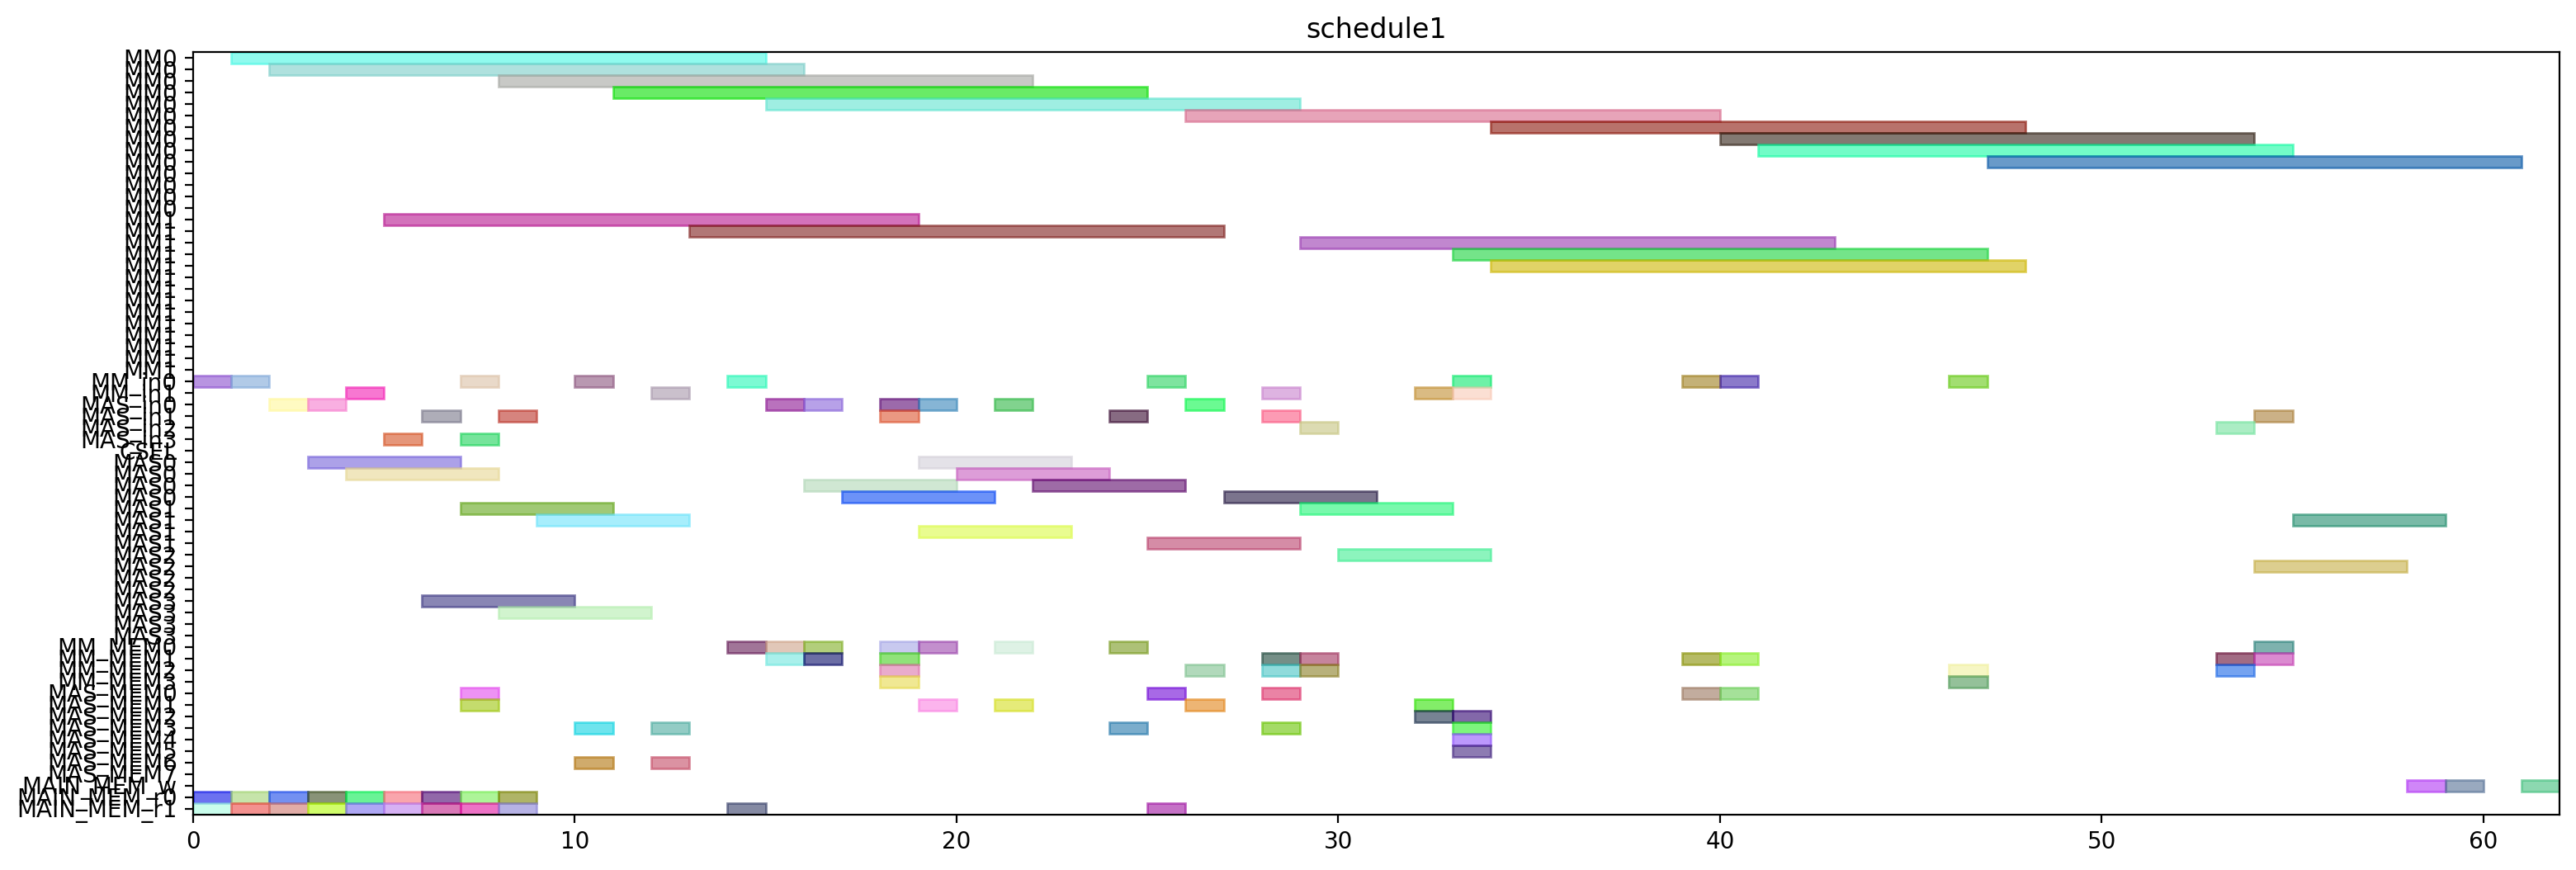

Write Python code to recreate this figure.
from pyschedule import Scenario, solvers, plotters, alt


def solve():
	horizon = 151
	S = Scenario("schedule1", horizon=horizon)

	# resource
	MM = S.Resources('MM', num=2, size=14)
	MM_in = S.Resources('MM_in', num=2)
	MAS_in = S.Resources('MAS_in', num=4)
	CSEL = S.Resource('CSEL')
	MAS = S.Resources('MAS', num=4, size=4, periods=range(1, horizon))
	MM_MEM = S.Resources('MM_MEM', num=4)
	MAS_MEM = S.Resources('MAS_MEM', num=8)
	MAIN_MEM_w = S.Resource('MAIN_MEM_w', size=1)
	MAIN_MEM_r = S.Resources('MAIN_MEM_r', num=2)

	# result of previous scheduling
	t0_in = S.Task('t0_in', length=1, delay_cost=1)
	S += t0_in >= 1
	t0_in += MM_in[0]

	t0_mem0 = S.Task('t0_mem0', length=1, delay_cost=1)
	S += t0_mem0 >= 1
	t0_mem0 += MAIN_MEM_r[0]

	t0_mem1 = S.Task('t0_mem1', length=1, delay_cost=1)
	S += t0_mem1 >= 1
	t0_mem1 += MAIN_MEM_r[1]

	t0 = S.Task('t0', length=14, delay_cost=1)
	S += t0 >= 2
	t0 += MM[0]

	t13_in = S.Task('t13_in', length=1, delay_cost=1)
	S += t13_in >= 2
	t13_in += MAS_in[0]

	t13_mem0 = S.Task('t13_mem0', length=1, delay_cost=1)
	S += t13_mem0 >= 2
	t13_mem0 += MAIN_MEM_r[0]

	t13_mem1 = S.Task('t13_mem1', length=1, delay_cost=1)
	S += t13_mem1 >= 2
	t13_mem1 += MAIN_MEM_r[1]

	t13 = S.Task('t13', length=4, delay_cost=1)
	S += t13 >= 3
	t13 += MAS[0]

	t14_in = S.Task('t14_in', length=1, delay_cost=1)
	S += t14_in >= 3
	t14_in += MAS_in[0]

	t14_mem0 = S.Task('t14_mem0', length=1, delay_cost=1)
	S += t14_mem0 >= 3
	t14_mem0 += MAIN_MEM_r[0]

	t14_mem1 = S.Task('t14_mem1', length=1, delay_cost=1)
	S += t14_mem1 >= 3
	t14_mem1 += MAIN_MEM_r[1]

	t14 = S.Task('t14', length=4, delay_cost=1)
	S += t14 >= 4
	t14 += MAS[0]

	t1_in = S.Task('t1_in', length=1, delay_cost=1)
	S += t1_in >= 4
	t1_in += MM_in[1]

	t1_mem0 = S.Task('t1_mem0', length=1, delay_cost=1)
	S += t1_mem0 >= 4
	t1_mem0 += MAIN_MEM_r[0]

	t1_mem1 = S.Task('t1_mem1', length=1, delay_cost=1)
	S += t1_mem1 >= 4
	t1_mem1 += MAIN_MEM_r[1]

	t1 = S.Task('t1', length=14, delay_cost=1)
	S += t1 >= 5
	t1 += MM[1]

	t3_in = S.Task('t3_in', length=1, delay_cost=1)
	S += t3_in >= 5
	t3_in += MAS_in[3]

	t3_mem0 = S.Task('t3_mem0', length=1, delay_cost=1)
	S += t3_mem0 >= 5
	t3_mem0 += MAIN_MEM_r[0]

	t3_mem1 = S.Task('t3_mem1', length=1, delay_cost=1)
	S += t3_mem1 >= 5
	t3_mem1 += MAIN_MEM_r[1]

	t3 = S.Task('t3', length=4, delay_cost=1)
	S += t3 >= 6
	t3 += MAS[3]

	t15_in = S.Task('t15_in', length=1, delay_cost=1)
	S += t15_in >= 7
	t15_in += MM_in[0]

	t15_mem0 = S.Task('t15_mem0', length=1, delay_cost=1)
	S += t15_mem0 >= 7
	t15_mem0 += MAS_MEM[0]

	t15_mem1 = S.Task('t15_mem1', length=1, delay_cost=1)
	S += t15_mem1 >= 7
	t15_mem1 += MAS_MEM[1]

	t8_in = S.Task('t8_in', length=1, delay_cost=1)
	S += t8_in >= 7
	t8_in += MAS_in[3]

	t8_mem0 = S.Task('t8_mem0', length=1, delay_cost=1)
	S += t8_mem0 >= 7
	t8_mem0 += MAIN_MEM_r[0]

	t8_mem1 = S.Task('t8_mem1', length=1, delay_cost=1)
	S += t8_mem1 >= 7
	t8_mem1 += MAIN_MEM_r[1]

	t15 = S.Task('t15', length=14, delay_cost=1)
	S += t15 >= 8
	t15 += MM[0]

	t8 = S.Task('t8', length=4, delay_cost=1)
	S += t8 >= 8
	t8 += MAS[3]

	t9_in = S.Task('t9_in', length=1, delay_cost=1)
	S += t9_in >= 8
	t9_in += MAS_in[1]

	t9_mem0 = S.Task('t9_mem0', length=1, delay_cost=1)
	S += t9_mem0 >= 8
	t9_mem0 += MAIN_MEM_r[0]

	t9_mem1 = S.Task('t9_mem1', length=1, delay_cost=1)
	S += t9_mem1 >= 8
	t9_mem1 += MAIN_MEM_r[1]

	t9 = S.Task('t9', length=4, delay_cost=1)
	S += t9 >= 9
	t9 += MAS[1]

	t10_in = S.Task('t10_in', length=1, delay_cost=1)
	S += t10_in >= 12
	t10_in += MM_in[1]

	t10_mem0 = S.Task('t10_mem0', length=1, delay_cost=1)
	S += t10_mem0 >= 12
	t10_mem0 += MAS_MEM[6]

	t10_mem1 = S.Task('t10_mem1', length=1, delay_cost=1)
	S += t10_mem1 >= 12
	t10_mem1 += MAS_MEM[3]

	t10 = S.Task('t10', length=14, delay_cost=1)
	S += t10 >= 13
	t10 += MM[1]

	t18_in = S.Task('t18_in', length=1, delay_cost=1)
	S += t18_in >= 15
	t18_in += MAS_in[0]

	t18_mem0 = S.Task('t18_mem0', length=1, delay_cost=1)
	S += t18_mem0 >= 15
	t18_mem0 += MM_MEM[0]

	t18_mem1 = S.Task('t18_mem1', length=1, delay_cost=1)
	S += t18_mem1 >= 15
	t18_mem1 += MM_MEM[1]

	t16_in = S.Task('t16_in', length=1, delay_cost=1)
	S += t16_in >= 16
	t16_in += MAS_in[0]

	t16_mem0 = S.Task('t16_mem0', length=1, delay_cost=1)
	S += t16_mem0 >= 16
	t16_mem0 += MM_MEM[0]

	t16_mem1 = S.Task('t16_mem1', length=1, delay_cost=1)
	S += t16_mem1 >= 16
	t16_mem1 += MM_MEM[1]

	t18 = S.Task('t18', length=4, delay_cost=1)
	S += t18 >= 16
	t18 += MAS[0]

	t16 = S.Task('t16', length=4, delay_cost=1)
	S += t16 >= 17
	t16 += MAS[0]

	t11_in = S.Task('t11_in', length=1, delay_cost=1)
	S += t11_in >= 18
	t11_in += MAS_in[0]

	t11_mem0 = S.Task('t11_mem0', length=1, delay_cost=1)
	S += t11_mem0 >= 18
	t11_mem0 += MM_MEM[2]

	t11_mem1 = S.Task('t11_mem1', length=1, delay_cost=1)
	S += t11_mem1 >= 18
	t11_mem1 += MM_MEM[1]

	t11 = S.Task('t11', length=4, delay_cost=1)
	S += t11 >= 19
	t11 += MAS[0]

	t19_in = S.Task('t19_in', length=1, delay_cost=1)
	S += t19_in >= 19
	t19_in += MAS_in[0]

	t19_mem0 = S.Task('t19_mem0', length=1, delay_cost=1)
	S += t19_mem0 >= 19
	t19_mem0 += MM_MEM[0]

	t19_mem1 = S.Task('t19_mem1', length=1, delay_cost=1)
	S += t19_mem1 >= 19
	t19_mem1 += MAS_MEM[1]

	t19 = S.Task('t19', length=4, delay_cost=1)
	S += t19 >= 20
	t19 += MAS[0]

	t17_in = S.Task('t17_in', length=1, delay_cost=1)
	S += t17_in >= 21
	t17_in += MAS_in[0]

	t17_mem0 = S.Task('t17_mem0', length=1, delay_cost=1)
	S += t17_mem0 >= 21
	t17_mem0 += MM_MEM[0]

	t17_mem1 = S.Task('t17_mem1', length=1, delay_cost=1)
	S += t17_mem1 >= 21
	t17_mem1 += MAS_MEM[1]

	t17 = S.Task('t17', length=4, delay_cost=1)
	S += t17 >= 22
	t17 += MAS[0]

	t12_in = S.Task('t12_in', length=1, delay_cost=1)
	S += t12_in >= 26
	t12_in += MAS_in[0]

	t12_mem0 = S.Task('t12_mem0', length=1, delay_cost=1)
	S += t12_mem0 >= 26
	t12_mem0 += MM_MEM[2]

	t12_mem1 = S.Task('t12_mem1', length=1, delay_cost=1)
	S += t12_mem1 >= 26
	t12_mem1 += MAS_MEM[1]

	t12 = S.Task('t12', length=4, delay_cost=1)
	S += t12 >= 27
	t12 += MAS[0]


	# new tasks
	t2 = S.Task('t2', length=14, delay_cost=1)
	t2 += alt(MM)
	t2_in = S.Task('t2_in', length=1, delay_cost=1)
	t2_in += alt(MM_in)
	S += t2_in*MM_in[0]<=t2*MM[0]
	S += t2_in*MM_in[1]<=t2*MM[1]
	S += t2<15

	t2_mem0 = S.Task('t2_mem0', length=1, delay_cost=1)
	t2_mem0 += MAIN_MEM_r[0]
	S += t2_mem0 <= t2

	t2_mem1 = S.Task('t2_mem1', length=1, delay_cost=1)
	t2_mem1 += MAIN_MEM_r[1]
	S += t2_mem1 <= t2

	t4 = S.Task('t4', length=4, delay_cost=1)
	t4 += alt(MAS)
	t4_in = S.Task('t4_in', length=1, delay_cost=1)
	t4_in += alt(MAS_in)
	S += t4_in*MAS_in[0]<=t4*MAS[0]

	S += t4_in*MAS_in[1]<=t4*MAS[1]

	S += t4_in*MAS_in[2]<=t4*MAS[2]

	S += t4_in*MAS_in[3]<=t4*MAS[3]

	S += t4<1000

	t4_mem0 = S.Task('t4_mem0', length=1, delay_cost=1)
	t4_mem0 += MAIN_MEM_r[0]
	S += t4_mem0 <= t4

	t4_mem1 = S.Task('t4_mem1', length=1, delay_cost=1)
	t4_mem1 += MAIN_MEM_r[1]
	S += t4_mem1 <= t4

	t5 = S.Task('t5', length=14, delay_cost=1)
	t5 += alt(MM)
	t5_in = S.Task('t5_in', length=1, delay_cost=1)
	t5_in += alt(MM_in)
	S += t5_in*MM_in[0]<=t5*MM[0]
	S += t5_in*MM_in[1]<=t5*MM[1]
	S += t5<1000

	t5_mem0 = S.Task('t5_mem0', length=1, delay_cost=1)
	t5_mem0 += MAS_MEM[6]
	S += 9 < t5_mem0
	S += t5_mem0 <= t5

	t5_mem1 = S.Task('t5_mem1', length=1, delay_cost=1)
	t5_mem1 += alt(MAS_MEM)
	S += (t4*MAS[0])-1 < t5_mem1*MAS_MEM[1]
	S += (t4*MAS[1])-1 < t5_mem1*MAS_MEM[3]
	S += (t4*MAS[2])-1 < t5_mem1*MAS_MEM[5]
	S += (t4*MAS[3])-1 < t5_mem1*MAS_MEM[7]
	S += t5_mem1 <= t5

	t6 = S.Task('t6', length=4, delay_cost=1)
	t6 += alt(MAS)
	t6_in = S.Task('t6_in', length=1, delay_cost=1)
	t6_in += alt(MAS_in)
	S += t6_in*MAS_in[0]<=t6*MAS[0]

	S += t6_in*MAS_in[1]<=t6*MAS[1]

	S += t6_in*MAS_in[2]<=t6*MAS[2]

	S += t6_in*MAS_in[3]<=t6*MAS[3]

	S += t6<1000

	t6_mem0 = S.Task('t6_mem0', length=1, delay_cost=1)
	t6_mem0 += MM_MEM[0]
	S += 15 < t6_mem0
	S += t6_mem0 <= t6

	t6_mem1 = S.Task('t6_mem1', length=1, delay_cost=1)
	t6_mem1 += MM_MEM[3]
	S += 18 < t6_mem1
	S += t6_mem1 <= t6

	t20 = S.Task('t20', length=14, delay_cost=1)
	t20 += alt(MM)
	t20_in = S.Task('t20_in', length=1, delay_cost=1)
	t20_in += alt(MM_in)
	S += t20_in*MM_in[0]<=t20*MM[0]
	S += t20_in*MM_in[1]<=t20*MM[1]
	S += t20<29

	t20_mem0 = S.Task('t20_mem0', length=1, delay_cost=1)
	t20_mem0 += alt(MM_MEM)
	S += (t2*MM[0])-1 < t20_mem0*MM_MEM[0]
	S += (t2*MM[1])-1 < t20_mem0*MM_MEM[2]
	S += t20_mem0 <= t20

	t20_mem1 = S.Task('t20_mem1', length=1, delay_cost=1)
	t20_mem1 += MAIN_MEM_r[1]
	S += t20_mem1 <= t20

	t7 = S.Task('t7', length=4, delay_cost=1)
	t7 += alt(MAS)
	t7_in = S.Task('t7_in', length=1, delay_cost=1)
	t7_in += alt(MAS_in)
	S += t7_in*MAS_in[0]<=t7*MAS[0]

	S += t7_in*MAS_in[1]<=t7*MAS[1]

	S += t7_in*MAS_in[2]<=t7*MAS[2]

	S += t7_in*MAS_in[3]<=t7*MAS[3]

	S += t7<29

	t7_mem0 = S.Task('t7_mem0', length=1, delay_cost=1)
	t7_mem0 += alt(MM_MEM)
	S += (t5*MM[0])-1 < t7_mem0*MM_MEM[0]
	S += (t5*MM[1])-1 < t7_mem0*MM_MEM[2]
	S += t7_mem0 <= t7

	t7_mem1 = S.Task('t7_mem1', length=1, delay_cost=1)
	t7_mem1 += alt(MAS_MEM)
	S += (t6*MAS[0])-1 < t7_mem1*MAS_MEM[1]
	S += (t6*MAS[1])-1 < t7_mem1*MAS_MEM[3]
	S += (t6*MAS[2])-1 < t7_mem1*MAS_MEM[5]
	S += (t6*MAS[3])-1 < t7_mem1*MAS_MEM[7]
	S += t7_mem1 <= t7

	t21 = S.Task('t21', length=4, delay_cost=1)
	t21 += alt(MAS)
	t21_in = S.Task('t21_in', length=1, delay_cost=1)
	t21_in += alt(MAS_in)
	S += t21_in*MAS_in[0]<=t21*MAS[0]

	S += t21_in*MAS_in[1]<=t21*MAS[1]

	S += t21_in*MAS_in[2]<=t21*MAS[2]

	S += t21_in*MAS_in[3]<=t21*MAS[3]

	S += t21<33

	t21_mem0 = S.Task('t21_mem0', length=1, delay_cost=1)
	t21_mem0 += MM_MEM[2]
	S += 18 < t21_mem0
	S += t21_mem0 <= t21

	t21_mem1 = S.Task('t21_mem1', length=1, delay_cost=1)
	t21_mem1 += alt(MM_MEM)
	S += (t20*MM[0])-1 < t21_mem1*MM_MEM[1]
	S += (t20*MM[1])-1 < t21_mem1*MM_MEM[3]
	S += t21_mem1 <= t21

	t22 = S.Task('t22', length=4, delay_cost=1)
	t22 += alt(MAS)
	t22_in = S.Task('t22_in', length=1, delay_cost=1)
	t22_in += alt(MAS_in)
	S += t22_in*MAS_in[0]<=t22*MAS[0]

	S += t22_in*MAS_in[1]<=t22*MAS[1]

	S += t22_in*MAS_in[2]<=t22*MAS[2]

	S += t22_in*MAS_in[3]<=t22*MAS[3]

	S += t22<34

	t22_mem0 = S.Task('t22_mem0', length=1, delay_cost=1)
	t22_mem0 += MM_MEM[2]
	S += 18 < t22_mem0
	S += t22_mem0 <= t22

	t22_mem1 = S.Task('t22_mem1', length=1, delay_cost=1)
	t22_mem1 += alt(MM_MEM)
	S += (t20*MM[0])-1 < t22_mem1*MM_MEM[1]
	S += (t20*MM[1])-1 < t22_mem1*MM_MEM[3]
	S += t22_mem1 <= t22

	t23 = S.Task('t23', length=14, delay_cost=1)
	t23 += alt(MM)
	t23_in = S.Task('t23_in', length=1, delay_cost=1)
	t23_in += alt(MM_in)
	S += t23_in*MM_in[0]<=t23*MM[0]
	S += t23_in*MM_in[1]<=t23*MM[1]
	S += t23<1000

	t23_mem0 = S.Task('t23_mem0', length=1, delay_cost=1)
	t23_mem0 += MAS_MEM[0]
	S += 25 < t23_mem0
	S += t23_mem0 <= t23

	t23_mem1 = S.Task('t23_mem1', length=1, delay_cost=1)
	t23_mem1 += MAIN_MEM_r[1]
	S += t23_mem1 <= t23

	t25 = S.Task('t25', length=14, delay_cost=1)
	t25 += alt(MM)
	t25_in = S.Task('t25_in', length=1, delay_cost=1)
	t25_in += alt(MM_in)
	S += t25_in*MM_in[0]<=t25*MM[0]
	S += t25_in*MM_in[1]<=t25*MM[1]
	S += t25<1000

	t25_mem0 = S.Task('t25_mem0', length=1, delay_cost=1)
	t25_mem0 += alt(MAS_MEM)
	S += (t7*MAS[0])-1 < t25_mem0*MAS_MEM[0]
	S += (t7*MAS[1])-1 < t25_mem0*MAS_MEM[2]
	S += (t7*MAS[2])-1 < t25_mem0*MAS_MEM[4]
	S += (t7*MAS[3])-1 < t25_mem0*MAS_MEM[6]
	S += t25_mem0 <= t25

	t25_mem1 = S.Task('t25_mem1', length=1, delay_cost=1)
	t25_mem1 += alt(MAS_MEM)
	S += (t22*MAS[0])-1 < t25_mem1*MAS_MEM[1]
	S += (t22*MAS[1])-1 < t25_mem1*MAS_MEM[3]
	S += (t22*MAS[2])-1 < t25_mem1*MAS_MEM[5]
	S += (t22*MAS[3])-1 < t25_mem1*MAS_MEM[7]
	S += t25_mem1 <= t25

	t27 = S.Task('t27', length=14, delay_cost=1)
	t27 += alt(MM)
	t27_in = S.Task('t27_in', length=1, delay_cost=1)
	t27_in += alt(MM_in)
	S += t27_in*MM_in[0]<=t27*MM[0]
	S += t27_in*MM_in[1]<=t27*MM[1]
	S += t27<1000

	t27_mem0 = S.Task('t27_mem0', length=1, delay_cost=1)
	t27_mem0 += alt(MAS_MEM)
	S += (t22*MAS[0])-1 < t27_mem0*MAS_MEM[0]
	S += (t22*MAS[1])-1 < t27_mem0*MAS_MEM[2]
	S += (t22*MAS[2])-1 < t27_mem0*MAS_MEM[4]
	S += (t22*MAS[3])-1 < t27_mem0*MAS_MEM[6]
	S += t27_mem0 <= t27

	t27_mem1 = S.Task('t27_mem1', length=1, delay_cost=1)
	t27_mem1 += alt(MAS_MEM)
	S += (t21*MAS[0])-1 < t27_mem1*MAS_MEM[1]
	S += (t21*MAS[1])-1 < t27_mem1*MAS_MEM[3]
	S += (t21*MAS[2])-1 < t27_mem1*MAS_MEM[5]
	S += (t21*MAS[3])-1 < t27_mem1*MAS_MEM[7]
	S += t27_mem1 <= t27

	t28 = S.Task('t28', length=14, delay_cost=1)
	t28 += alt(MM)
	t28_in = S.Task('t28_in', length=1, delay_cost=1)
	t28_in += alt(MM_in)
	S += t28_in*MM_in[0]<=t28*MM[0]
	S += t28_in*MM_in[1]<=t28*MM[1]
	S += t28<1000

	t28_mem0 = S.Task('t28_mem0', length=1, delay_cost=1)
	t28_mem0 += MAS_MEM[0]
	S += 23 < t28_mem0
	S += t28_mem0 <= t28

	t28_mem1 = S.Task('t28_mem1', length=1, delay_cost=1)
	t28_mem1 += alt(MAS_MEM)
	S += (t7*MAS[0])-1 < t28_mem1*MAS_MEM[1]
	S += (t7*MAS[1])-1 < t28_mem1*MAS_MEM[3]
	S += (t7*MAS[2])-1 < t28_mem1*MAS_MEM[5]
	S += (t7*MAS[3])-1 < t28_mem1*MAS_MEM[7]
	S += t28_mem1 <= t28

	t29 = S.Task('t29', length=14, delay_cost=1)
	t29 += alt(MM)
	t29_in = S.Task('t29_in', length=1, delay_cost=1)
	t29_in += alt(MM_in)
	S += t29_in*MM_in[0]<=t29*MM[0]
	S += t29_in*MM_in[1]<=t29*MM[1]
	S += t29<1000

	t29_mem0 = S.Task('t29_mem0', length=1, delay_cost=1)
	t29_mem0 += alt(MAS_MEM)
	S += (t21*MAS[0])-1 < t29_mem0*MAS_MEM[0]
	S += (t21*MAS[1])-1 < t29_mem0*MAS_MEM[2]
	S += (t21*MAS[2])-1 < t29_mem0*MAS_MEM[4]
	S += (t21*MAS[3])-1 < t29_mem0*MAS_MEM[6]
	S += t29_mem0 <= t29

	t29_mem1 = S.Task('t29_mem1', length=1, delay_cost=1)
	t29_mem1 += MAS_MEM[1]
	S += 30 < t29_mem1
	S += t29_mem1 <= t29

	t24 = S.Task('t24', length=14, delay_cost=1)
	t24 += alt(MM)
	t24_in = S.Task('t24_in', length=1, delay_cost=1)
	t24_in += alt(MM_in)
	S += t24_in*MM_in[0]<=t24*MM[0]
	S += t24_in*MM_in[1]<=t24*MM[1]
	t24_mem0 = S.Task('t24_mem0', length=1, delay_cost=1)
	t24_mem0 += MAS_MEM[0]
	S += 30 < t24_mem0
	S += t24_mem0 <= t24

	t24_mem1 = S.Task('t24_mem1', length=1, delay_cost=1)
	t24_mem1 += alt(MM_MEM)
	S += (t23*MM[0])-1 < t24_mem1*MM_MEM[1]
	S += (t23*MM[1])-1 < t24_mem1*MM_MEM[3]
	S += t24_mem1 <= t24

	t26 = S.Task('t26', length=14, delay_cost=1)
	t26 += alt(MM)
	t26_in = S.Task('t26_in', length=1, delay_cost=1)
	t26_in += alt(MM_in)
	S += t26_in*MM_in[0]<=t26*MM[0]
	S += t26_in*MM_in[1]<=t26*MM[1]
	t26_mem0 = S.Task('t26_mem0', length=1, delay_cost=1)
	t26_mem0 += MAS_MEM[0]
	S += 23 < t26_mem0
	S += t26_mem0 <= t26

	t26_mem1 = S.Task('t26_mem1', length=1, delay_cost=1)
	t26_mem1 += alt(MM_MEM)
	S += (t23*MM[0])-1 < t26_mem1*MM_MEM[1]
	S += (t23*MM[1])-1 < t26_mem1*MM_MEM[3]
	S += t26_mem1 <= t26

	PZ_new = S.Task('PZ_new', length=14, delay_cost=1)
	PZ_new += alt(MM)
	PZ_new_in = S.Task('PZ_new_in', length=1, delay_cost=1)
	PZ_new_in += alt(MM_in)
	S += PZ_new_in*MM_in[0]<=PZ_new*MM[0]
	S += PZ_new_in*MM_in[1]<=PZ_new*MM[1]
	S += 0<PZ_new

	PZ_new_w = S.Task('PZ_new_w', length=1, delay_cost=1)
	PZ_new_w += alt(MAIN_MEM_w)
	S += PZ_new <= PZ_new_w

	PZ_new_mem0 = S.Task('PZ_new_mem0', length=1, delay_cost=1)
	PZ_new_mem0 += alt(MM_MEM)
	S += (t29*MM[0])-1 < PZ_new_mem0*MM_MEM[0]
	S += (t29*MM[1])-1 < PZ_new_mem0*MM_MEM[2]
	S += PZ_new_mem0 <= PZ_new

	PZ_new_mem1 = S.Task('PZ_new_mem1', length=1, delay_cost=1)
	PZ_new_mem1 += alt(MM_MEM)
	S += (t28*MM[0])-1 < PZ_new_mem1*MM_MEM[1]
	S += (t28*MM[1])-1 < PZ_new_mem1*MM_MEM[3]
	S += PZ_new_mem1 <= PZ_new

	PX_new = S.Task('PX_new', length=4, delay_cost=1)
	PX_new += alt(MAS)
	PX_new_in = S.Task('PX_new_in', length=1, delay_cost=1)
	PX_new_in += alt(MAS_in)
	S += PX_new_in*MAS_in[0]<=PX_new*MAS[0]

	S += PX_new_in*MAS_in[1]<=PX_new*MAS[1]

	S += PX_new_in*MAS_in[2]<=PX_new*MAS[2]

	S += PX_new_in*MAS_in[3]<=PX_new*MAS[3]

	S += 0<PX_new

	PX_new_w = S.Task('PX_new_w', length=1, delay_cost=1)
	PX_new_w += alt(MAIN_MEM_w)
	S += PX_new <= PX_new_w

	PX_new_mem0 = S.Task('PX_new_mem0', length=1, delay_cost=1)
	PX_new_mem0 += alt(MM_MEM)
	S += (t25*MM[0])-1 < PX_new_mem0*MM_MEM[0]
	S += (t25*MM[1])-1 < PX_new_mem0*MM_MEM[2]
	S += PX_new_mem0 <= PX_new

	PX_new_mem1 = S.Task('PX_new_mem1', length=1, delay_cost=1)
	PX_new_mem1 += alt(MM_MEM)
	S += (t24*MM[0])-1 < PX_new_mem1*MM_MEM[1]
	S += (t24*MM[1])-1 < PX_new_mem1*MM_MEM[3]
	S += PX_new_mem1 <= PX_new

	PY_new = S.Task('PY_new', length=4, delay_cost=1)
	PY_new += alt(MAS)
	PY_new_in = S.Task('PY_new_in', length=1, delay_cost=1)
	PY_new_in += alt(MAS_in)
	S += PY_new_in*MAS_in[0]<=PY_new*MAS[0]

	S += PY_new_in*MAS_in[1]<=PY_new*MAS[1]

	S += PY_new_in*MAS_in[2]<=PY_new*MAS[2]

	S += PY_new_in*MAS_in[3]<=PY_new*MAS[3]

	S += 0<PY_new

	PY_new_w = S.Task('PY_new_w', length=1, delay_cost=1)
	PY_new_w += alt(MAIN_MEM_w)
	S += PY_new <= PY_new_w

	PY_new_mem0 = S.Task('PY_new_mem0', length=1, delay_cost=1)
	PY_new_mem0 += alt(MM_MEM)
	S += (t27*MM[0])-1 < PY_new_mem0*MM_MEM[0]
	S += (t27*MM[1])-1 < PY_new_mem0*MM_MEM[2]
	S += PY_new_mem0 <= PY_new

	PY_new_mem1 = S.Task('PY_new_mem1', length=1, delay_cost=1)
	PY_new_mem1 += alt(MM_MEM)
	S += (t26*MM[0])-1 < PY_new_mem1*MM_MEM[1]
	S += (t26*MM[1])-1 < PY_new_mem1*MM_MEM[3]
	S += PY_new_mem1 <= PY_new

	solvers.mip.solve(S,msg=1,kind='CPLEX',ratio_gap=1.01)

	solution = [['hoge']*len(S.solution()[1]) for i in range(len(S.solution()))]
	for i in range(len(S.solution())):
		for j in range(len(S.solution()[i])):
			solution[i][j]=str(S.solution()[i][j])
	print(solution)

	cycles = int(solution[-1][3])

	pic_file_name = "/mnt/rose/usr1/fukuda/ABE/multiRAM_multiMAS_16mux/scheduling_result/stage14MM2_stage4MAS4/EP_ADD_A_0/schedule1.png"
	if(S.solution() != []):
		plotters.matplotlib.plot(S,img_filename=pic_file_name, show_task_labels=False, fig_size=(cycles*0.25+3, 6))

	return solution
